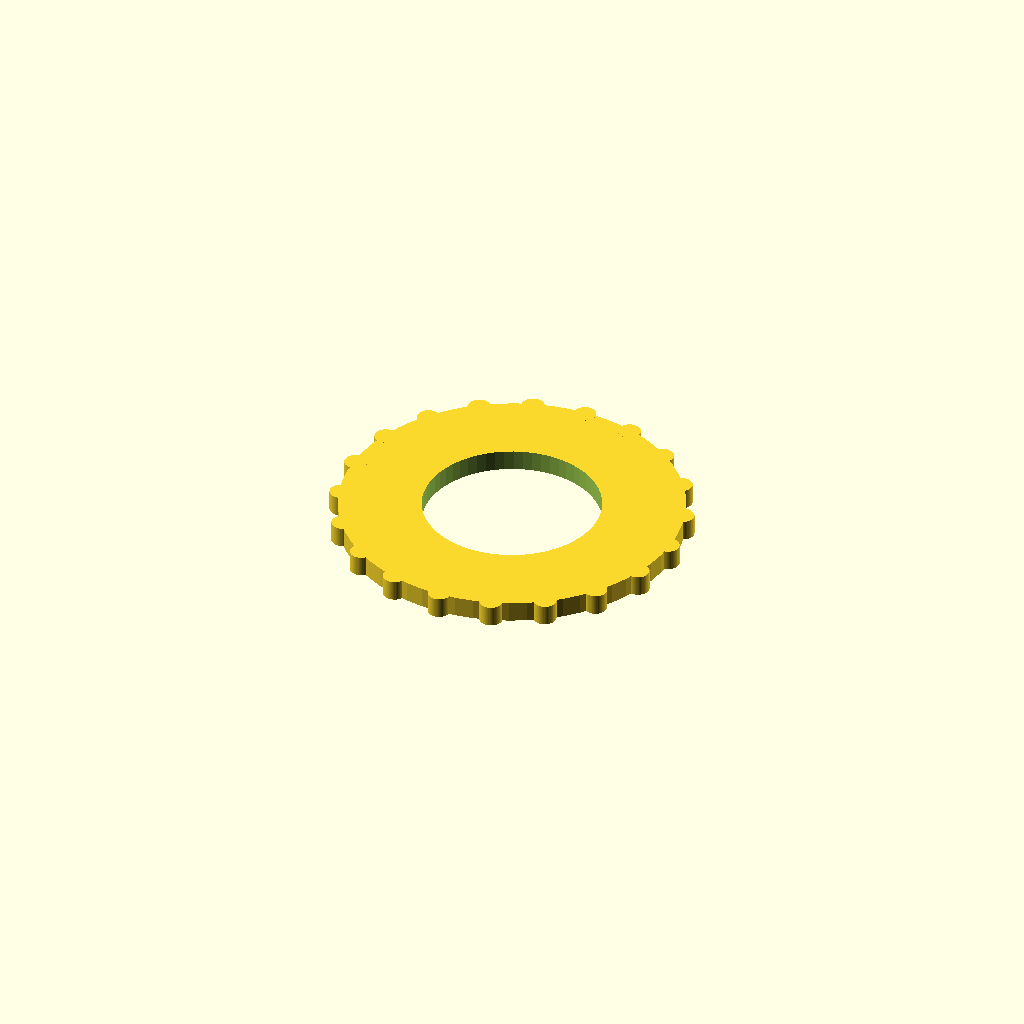
Cell 1: the model at its default parameters.
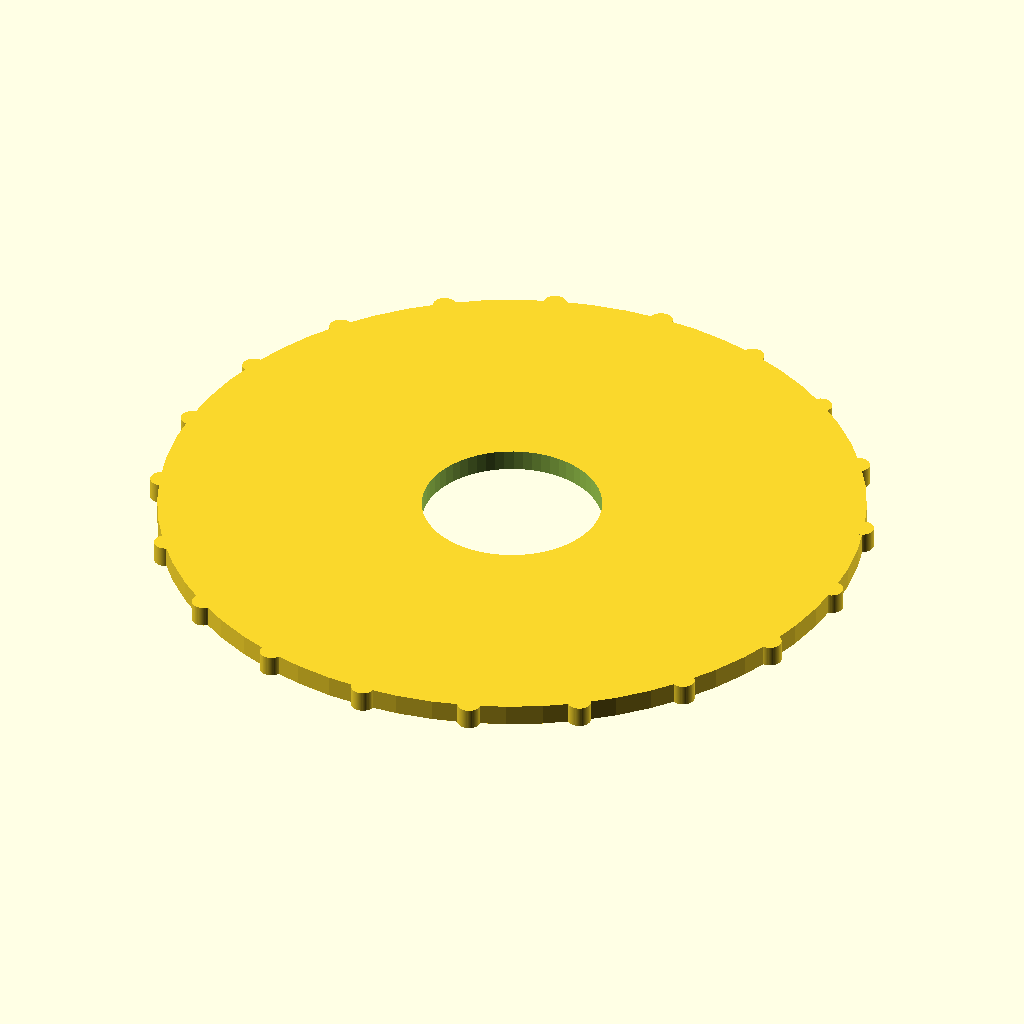
Cell 2 — outer_d set to 68, the other parameters unchanged.
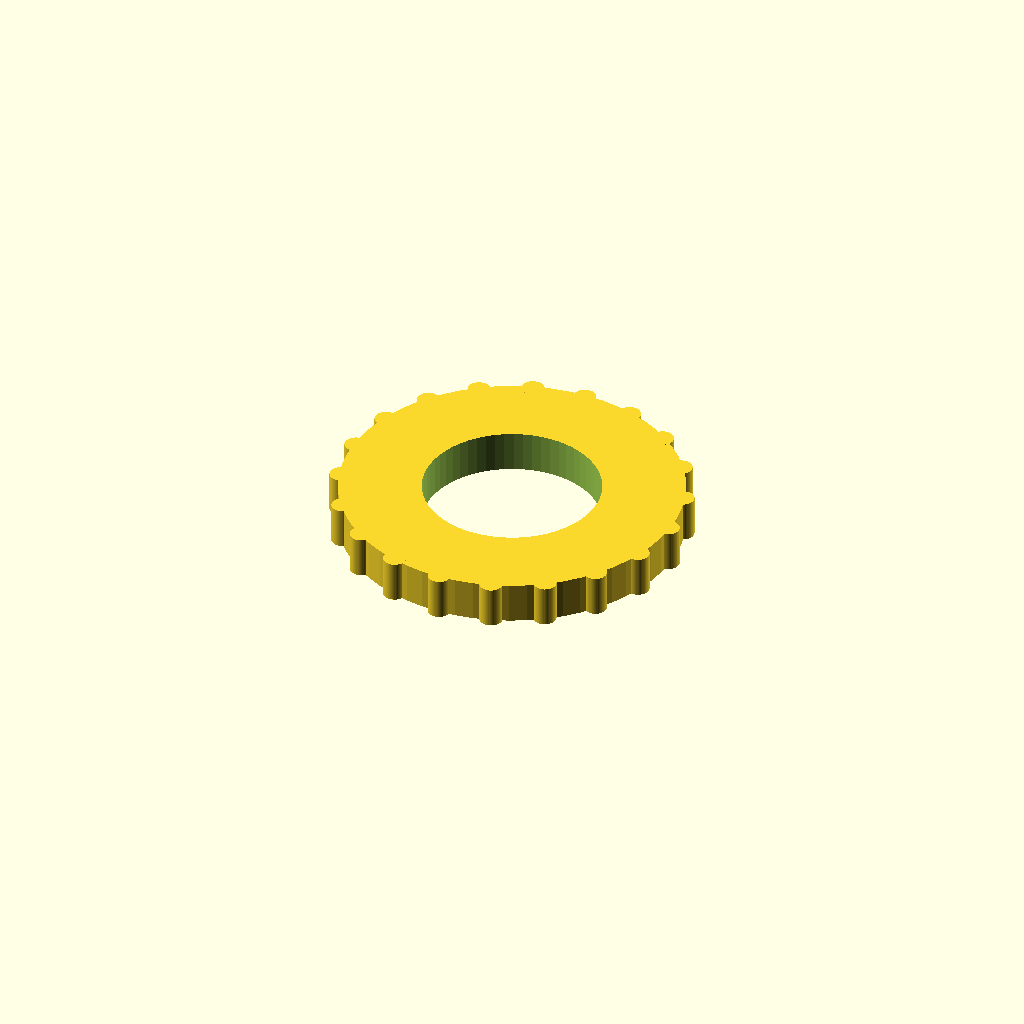
Cell 3 — thickness set to 4, the other parameters unchanged.
All cells are drawn from one camera (rotation 55°, 0°, 25°, orthographic, colour scheme Cornfield), so only the parameter changes between them.
The OpenSCAD source (optional_data/data/parts/part_0857.scad):
// External-serrated lock washer.
$fn = 60;
eps = 0.02;
inner_d = 17;
outer_d = 34;
thickness = 2;
teeth = 20;
difference() {
    union() {
        cylinder(d=outer_d-1.2,h=thickness);
        for(i=[0:teeth-1]) rotate([0,0,i*360/teeth]) translate([outer_d/2-0.8,0,0]) cylinder(d=2.2,h=thickness);
    }
    translate([0,0,-eps]) cylinder(d=inner_d,h=thickness+2*eps);
}
Parameter table extracted from the source (name, type, default, range or options):
eps: number, default 0.02
inner_d: number, default 17
outer_d: number, default 34
thickness: number, default 2
teeth: number, default 20
